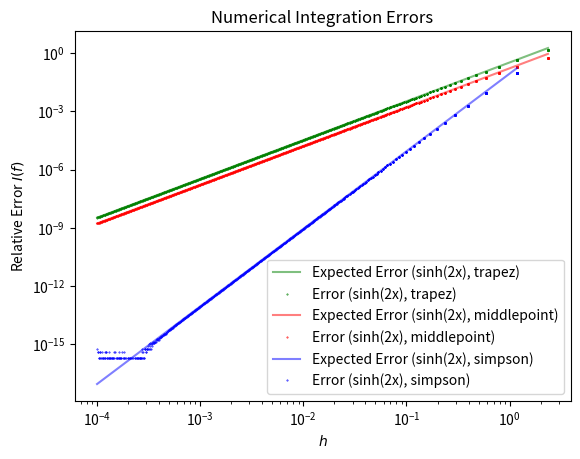

Here is the Python script that generated this plot:
#!/usr/bin/env python3
"""
Compare numeric integration methods.

Plots the relative error of three numerical integration methods and
their expected dependence on the sub-interval length parameter `h` in
respect to that parameter.

Those integration methods are:

    - the trapezoidal rule -> I = h/2 * (f(x0) + 2*f(x+h) + 2*f(x+2*h)
      + ... + f(x1)

    - the midpoint method -> I = h * (f(x0+h/2) + f(x0+3/2*h) + ... +
      f(x0+h*(N-1/2))

    - the simpson rule -> I = h * (f(x0)/6 + f(x0+h/2)*4/6 + f(x0+h)/6
      + ... + f(x0+(N-1/2)*h) + f(x0+N*h=x1)

The three examined functions are:

    - sinh(2*x)

    - exp(-100*x^2)

    - the Theta Funktion

which are being integrated over the Interval (-pi/2, pi/4).

This program is implemented for the first of the above functions!
"""

import numpy as np
import matplotlib.pyplot as plt

###############################################################################
#                                 Plot Set-Up                                 #
###############################################################################

def set_up_plot():
    """Sets up the plot parameters.

    :returns: fig, ax
    """

    fig = plt.figure()
    ax = fig.add_subplot(1, 1, 1, xscale="log", yscale="log")

    ax.set_title("Numerical Integration Errors")
    ax.set_xlabel(r'$h$')
    ax.set_ylabel(r"Relative Error $I(f)$")

    return fig, ax


###############################################################################
#                                    Logic                                    #
###############################################################################

# If called with compatible types, the following functions support
# vectored input (`f` must be vecotrized, `h` an numpy array).  In
# this case, a numpy array will be returned.

def trapez_int(func, interval, steps):
    """Calculate the integral of a function over an interval.

    :param func: the function to integrate
    :param tuple interval: the interval over which to integrate
    :param steps: the number of integration steps

    :returns: the integral, stepsize
    :rtype: float, float
    """

    points, h = np.linspace(*interval, steps, retstep=True)

    partial_sums = func(points)
    partial_sums[0] /= 2
    partial_sums[-1] /= 2
    return h * partial_sums.sum(), h


def middlepoint_int(func, interval, steps):
    """Calculate the integral of a function over an interval.

    :param func: the function to integrate
    :param tuple interval: the interval over which to integrate
    :param steps: the number of integration steps

    :returns: the integral, stepsize
    :rtype: float, float
    """

    points, h = np.linspace(*interval, steps, retstep=True)

    # we begin counting at 1 (only midpoints)
    partial_sums = func(points[1:] - h/2)

    return h * partial_sums.sum(), h


def simpson_int(func, interval, steps):
    """Calculate the integral of a function over an interval.

    :param func: the function to integrate
    :param tuple interval: the interval over which to integrate
    :param steps: the number of integration steps

    :returns: the integral
    :rtype: float
    """

    # we need an even number of intervals
    steps = steps + 1 if steps % 2 == 0 else steps
    points, h = np.linspace(*interval, steps, retstep=True)

    partial_sums = func(points)

    # apply the scaling factors
    partial_sums[1:-1:2] *= 4  # every second, starting with the second
    partial_sums[2:-2:2] *= 2  # every second, starting with the third

    # note that the interval length is 2*h!
    return h/3 * partial_sums.sum(), h

def fun(x):
    """The function to evaluate.

    :param x: the functional argument
    :rtype: float
    """

    return np.sinh(2*x)


def main():
    """Dispatch the main logic. Used as convenience.
    """

    # print the doc
    print(__doc__)

    fig, ax = set_up_plot()

    # integration interval
    interval = (-np.pi/2, np.pi/4)

    # initialize some parameters
    max_steps = 1000
    hs = np.logspace(-4, 0, max_steps)

    # we calculate the integer valued step counts
    N = np.int32(np.abs((interval[1] - interval[0]) / hs))

    # the index where the error plot and the projected error plot touch
    touch_index = int(len(N)*3/4)

    # choose the function to analyze
    name = "sinh(2x)"
    true_int = -4.541387398431731922871  # numeric reference value

    # this represents the most concise and readable form of
    # implementing the evaluation and plotting of the integral errors
    # ~not~ involving a structured data type or a class!

    # test the integration methods int.
    # method function, plot color,
    # method name, exponent of the projected error
    for method, color, method_name, error_exp in [
            (trapez_int, "green", "trapez", 2),  # note, no lambda :)
            (middlepoint_int, "red", "middlepoint", 2),
            (simpson_int, "blue", "simpson", 4)]:

        # vectorize the step count argument for convenience
        method = np.vectorize(method, excluded=[0, 1])

        # get the numerical integrals, unzip the list of tuples
        integrals, step_sizes = method(fun, interval, N)

        # calculate the relative errors
        errors = np.abs((integrals - true_int) / true_int)

        # calculate the expected h^alpha error curve; we normalize the
        # error function so that it is close the the calculated values
        expected_errors = \
            np.abs((step_sizes)**error_exp/(step_sizes[touch_index])**error_exp
                   * errors[touch_index])

        # plot both into the diagram
        ax.plot(step_sizes, expected_errors, color=color, linestyle='-',
                label=f"Expected Error ({name}, {method_name})", alpha=0.5)

        ax.plot(step_sizes, errors, color=color, linestyle="None", marker='o',
                markersize=0.4, alpha=1,
                label=f"Error ({name}, {method_name})")

    # show legend and plot
    ax.legend(loc="best")
    plt.show()


if __name__ == '__main__':
    main()

###############################################################################
#                                  Diskussion                                 #
###############################################################################

r"""
a) sinh(2*x)
Analytisch: -4.541387398431731922871
Antisymetrisch mit geringem Anstieg.
Teilweise ausloeschung, aber gut zu approximieren.

Trapez:
 - groesster fehler, scaliert hier wie erwartet

Mittelpunkt:
 - um einen faktor geringerer fehler als bei tr.
 - skaliert ebenfalls wie erwartet.

Beise Methoden zeigen keine Fluktuationen im betrachteten Interval.

Simpson Regel:
 - skaliert wie erwartet
 - fehler zeigt Plateaubildung fuer kleine h aufgrund von

   (Aufwendigere Berechnung, h/3 multiplikator)
 - beste methode

b) exp(-100*x^2)
Analytisch: 0.17724538509055160272982
In grossen Teilen des int. Bereiches ~= 0  [-pi/2, pi/4] \ (-0.2, 0.2)
Symetrisch

Aehnliches Bild fuer alle drei Methoden.
Erwartetes skallierungsverhalten wird nicht eingehalten.  Fehler bis h ~=
0.02 sehr gering auf einem plateau (~1e-17) und dann in parabelartigen
Bogen ansteigend. (maximum bei h~=0.2 bis 0.3, danach ~ plateau)
gerade da wo die schrittweite anfaengt die region mit f>>0 zu
ueberschreiten.

Trapez- und Mittelpunktregel sind annaehernd identisch.  Die Simpson
Regel osziliert weniger, aber bricht frueher aus.

In der Plateauregion (h<0.02) ist ein leicht negativer Anstieg zu
erkennen, der sich auf Diskretisierungsfehler zurueckfuehren laesst,
wobei somit ein gewisses Minimum hier nicht unterschritten werden kann.
(~2e-16 mit simpson)

Alle methoden geben hier aehnliche resultate, die sich normalisieren,
falls der integrationsbereich eingeschraenkt wird.

Es empfielt sich den Integrationsbereich einzuschraenken (effizienz).

c) Theta Funktion
Analytisch: pi/4
Unstetig bei x=0

Allgemeines Bild:
Fehler skalliert mit h^1. Zeigt bei h~<0.05 oszilationen.

Jeh nachdem ob die aufteilung der Intervalle x=0 erwischt oder nicht
ergibt sich der Fehler aus dem Ueberhang, der mit kleineren Intervallen
~linear kleiner wird.

Mittelpunkt/Simpson:
Falls die Kante der Theta Funktion `erwischt` wird, kann der Fehler auf das
Niveau des Rundungsfehlers hinabsinken. (Dies ware fuer die Trapezmethode bei
symetrischen Integrationsgrenzen oft der Fall.)

Tendentiell sind hier Mittelpunkt- und Simpsonregel aequivalent. Und zeigen
die beschriebenen oszilationen nach unten. (Halbzahlige schritte.)

Trapez:
Die Trapezregel gibt einen um einen Faktor geringeren Fehler, osziliert aber im
Gegensatz zu den anderen Methoden geringfuegig nach oben und nie nach unten.
(Allein sie trifft bei diesen Intevallgrenzen die Stufe nie genau.)

Bei leichter variation des Integrationsintervalls laesst sich aehnliches
Verhalten beobachten. (Wobei sich das Bild bei symetrisierung aendert.)
"""
